Run: headless pygame with SDL's dummy video driver; simulated clock (each Clock.tick advances the game by its frame time, no real sleeping); random seed 0; keys injected as events and as key.get_pressed() state; mouse plan: one left click at the window centre at the start of phase 2, then a move to the lower-right quarter at the start of phase 3.
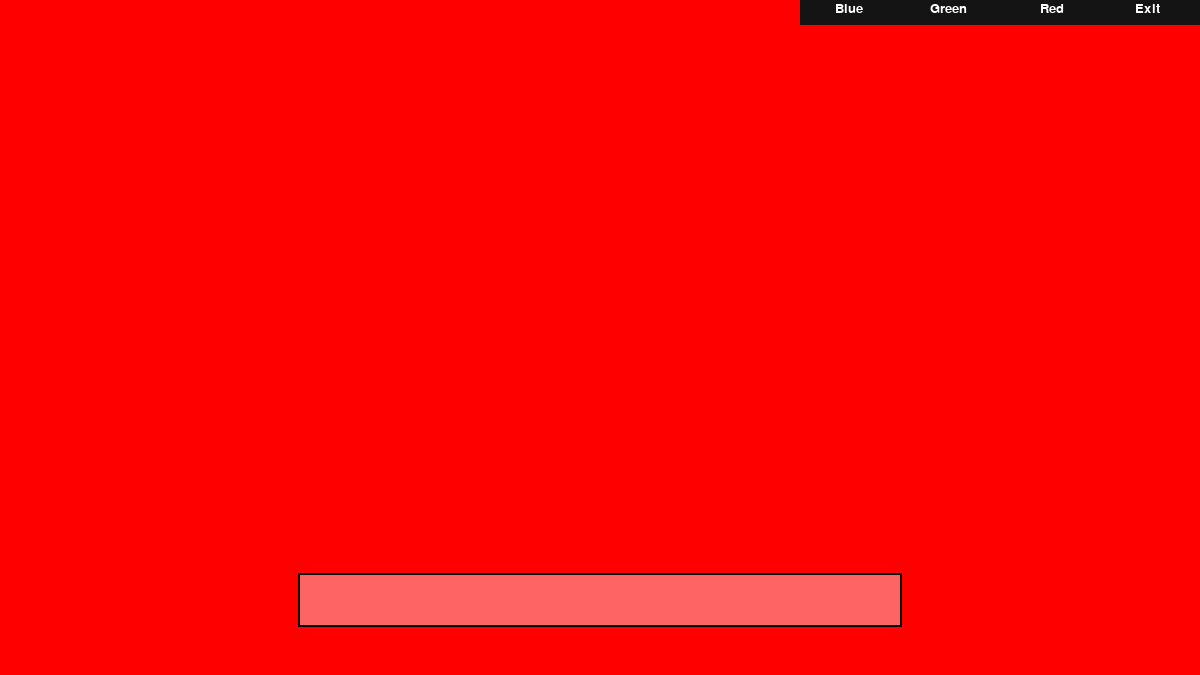
Frame 1 of 4 · flips 1–60 · no input
Frame 2 of 4 · flips 61–180 · clicked the window centre · tapped SPACE, RETURN · held RIGHT (→), D · screen unchanged from frame 1, image omitted
Frame 3 of 4 · flips 181–300 · moved the mouse to the lower-right quarter · held DOWN (↓), S · screen unchanged from frame 2, image omitted
Frame 4 of 4 · flips 301–420 · held LEFT (←), A, UP (↑), W · screen unchanged from frame 3, image omitted

The pygame program that drew these frames:

import pygame
import sys

pygame.font.init()
width = 1200
height = 675
win = pygame.display.set_mode((width, height))
pygame.display.set_caption("CityWars")

# Text displayed on game
smallfont = pygame.font.SysFont('Corbel',20)
text_exit = smallfont.render('Exit' , True, (255,255,255))
text_r = smallfont.render('Red', True, (255,255,255))
text_g = smallfont.render('Green', True, (255,255,255))
text_b = smallfont.render('Blue', True, (255,255,255))

# Funciton that draws the menu at top right of the screen (rectangles + text)
def draw_top_menu(win, mouse):
    # Rectangles
    pygame.draw.rect(win,(20, 20, 20),[width-100,0,100,25])
    pygame.draw.rect(win,(20, 20, 20),[width-200,0,100,25])
    pygame.draw.rect(win,(20, 20, 20),[width-300,0,100,25])
    pygame.draw.rect(win,(20, 20, 20),[width-400,0,100,25])

    # Highlight hovered
    if width-100 <= mouse[0] <= width and 0 <= mouse[1] <= 25:
        pygame.draw.rect(win,(50, 50, 50),[width-100,0,100,25])
    elif width-200 <= mouse[0] <= width-100 and 0 <= mouse[1] <= 25:
        pygame.draw.rect(win,(50, 50, 50),[width-200,0,100,25])
    elif width-300 <= mouse[0] <= width-200 and 0 <= mouse[1] <= 25:
        pygame.draw.rect(win,(50, 50, 50),[width-300,0,100,25])
    elif width-400 <= mouse[0] <= width-300 and 0 <= mouse[1] <= 25:
        pygame.draw.rect(win,(50, 50, 50),[width-400,0,100,25])

    # Text
    win.blit(text_exit, (width-65,2))
    win.blit(text_r, (width-160,2))
    win.blit(text_g, (width-270,2))
    win.blit(text_b, (width-365,2))

# Draws bottom menu in city view
def draw_bottom_menu(win, mouse, c):
    pygame.draw.rect(win, (0,0,0), [width/2-300-2,height-100-2,604,54], 2)      # Border
    pygame.draw.rect(win,c,[width/2-300,height-100,150,50])         # Rectangles
    pygame.draw.rect(win,c,[width/2-150,height-100,150,50])
    pygame.draw.rect(win,c,[width/2,height-100,150,50])
    pygame.draw.rect(win,c,[width/2+150,height-100,150,50])
    c2 = tuple([color + 50 if color < 205 else color for color in c])       # Change color for highlighted option

    # Highlight hovered
    if width/2-300 <= mouse[0] <= width/2-150 and height-100 <= mouse[1] <= height-50:
        pygame.draw.rect(win,c2,[width/2-300,height-100,150,50])
    elif width/2-150 <= mouse[0] <= width/2 and height-100 <= mouse[1] <= height-50:
        pygame.draw.rect(win,c2,[width/2-150,height-100,150,50])
    elif width/2 <= mouse[0] <= width/2+150 and height-100 <= mouse[1] <= height-50:
        pygame.draw.rect(win,c2,[width/2,height-100,150,50])
    elif width/2+150 <= mouse[0] <= width/2+300 and height-100 <= mouse[1] <= height-50:
        pygame.draw.rect(win,c2,[width/2+150,height-100,150,50])

    # Add text ...

def draw_map_move_buttons(win, mouse):
    # Rectangles
    pygame.draw.rect(win,(100,100,255),[width-150,height-202,50,50])     # Up arrow rect
    pygame.draw.rect(win,(100,100,255),[width-150,height-98,50,50])     # Down arrow rect
    pygame.draw.rect(win,(100,100,255),[width-202,height-150,50,50])     # Left arrow tect
    pygame.draw.rect(win,(100,100,255),[width-98,height-150,50,50])     # Right arrow rect

    # Hovered
    if width-150 <= mouse[0] <= width-100 and height-202 <= mouse[1] <= height-152:
        pygame.draw.rect(win,(150,150,255),[width-150,height-202,50,50])     # Up arrow rect
    elif width-150 <= mouse[0] <= width-100 and height-98 <= mouse[1] <= height-48:    
        pygame.draw.rect(win,(150,150,255),[width-150,height-98,50,50])     # Down arrow rect
    elif width-202 <= mouse[0] <= width-152 and height-150 <= mouse[1] <= height-100:
        pygame.draw.rect(win,(150,150,255),[width-202,height-150,50,50])     # Left arrow tect
    elif width-98 <= mouse[0] <= width-48 and height-150 <= mouse[1] <= height-100:
        pygame.draw.rect(win,(150,150,255),[width-98,height-150,50,50])     # Right arrow rect

    # Borders 
    pygame.draw.rect(win,(0,0,0),[width-152,height-204,54,54],2)     # Up arrow rect
    pygame.draw.rect(win,(0,0,0),[width-152,height-100,54,54],2)     # Down arrow rect
    pygame.draw.rect(win,(0,0,0),[width-204,height-152,54,54],2)     # Left arrow tect
    pygame.draw.rect(win,(0,0,0),[width-100,height-152,54,54],2)     # Right arrow rect


# Updates display (GUI)
def redraw_window(win, view, mouse):
    if view == 1: 
        win.fill((255,0,0))
        draw_bottom_menu(win, mouse, (255, 100, 100))
    elif view == 2:
        win.fill((0,255,0))
        draw_bottom_menu(win, mouse, (100, 255, 100))
    else:
        win.fill((0,0,255))
        draw_map_move_buttons(win, mouse)
        draw_bottom_menu(win, mouse, (100, 100, 255))
    draw_top_menu(win, mouse)
    pygame.display.update()


# Main function
def main():
    run = True
    clock = pygame.time.Clock()
    view = 1

    while run:
        clock.tick(60)
        mouse = pygame.mouse.get_pos()
        redraw_window(win, view, mouse)

        for event in pygame.event.get():

            if event.type == pygame.MOUSEBUTTONDOWN:
                if width-100 <= mouse[0] <= width and 0 <= mouse[1] <= 25:
                    run = False
                    pygame.quit()
                elif width-200 <= mouse[0] <= width-100 and 0 <= mouse[1] <= 25:
                    view = 1
                elif width-300 <= mouse[0] <= width-200 and 0 <= mouse[1] <= 25:
                    view = 2
                elif width-400 <= mouse[0] <= width-300 and 0 <= mouse[1] <= 25:
                    view = 3


main()
